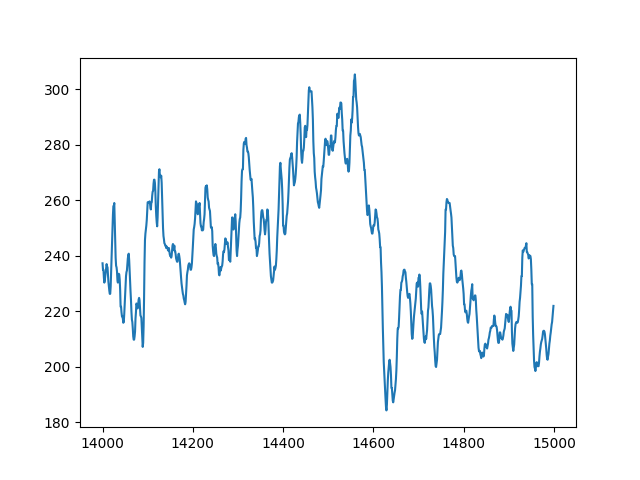

The file beside this chart, header and first rows:
index, sensor50
14000, 237.3
14001, 235
14002, 235
14003, 232.1
14004, 230.3
14005, 231.2
14006, 232.6
14007, 234.4
14008, 235.5
14009, 237
14010, 236.1
14011, 235.8
14012, 233.2
14013, 230.6
14014, 228.9
14015, 227.4
14016, 226.3
14017, 226.3
14018, 228.9
14019, 234.1
14020, 239
14021, 243.6
14022, 249.4
14023, 254.6
14024, 257.8
14025, 257.8
14026, 259
14027, 252
14028, 244.8
14029, 239.3
14030, 236.4
14031, 235.8
14032, 234.4
14033, 231.2
14034, 230.3
14035, 232.6
14036, 233.5
14037, 233.2
14038, 231.5
14039, 227.7
14040, 221.6
14041, 221.6
14042, 219.6
14043, 218.2
14044, 218.2
14045, 217.3
14046, 215.9
14047, 216.1
14048, 218.8
14049, 222.5
14050, 225.7
14051, 229.2
14052, 232.6
14053, 234.1
14054, 234.7
14055, 237
14056, 239
14057, 240.2
14058, 240.7
14059, 238.4
... 940 more rows
